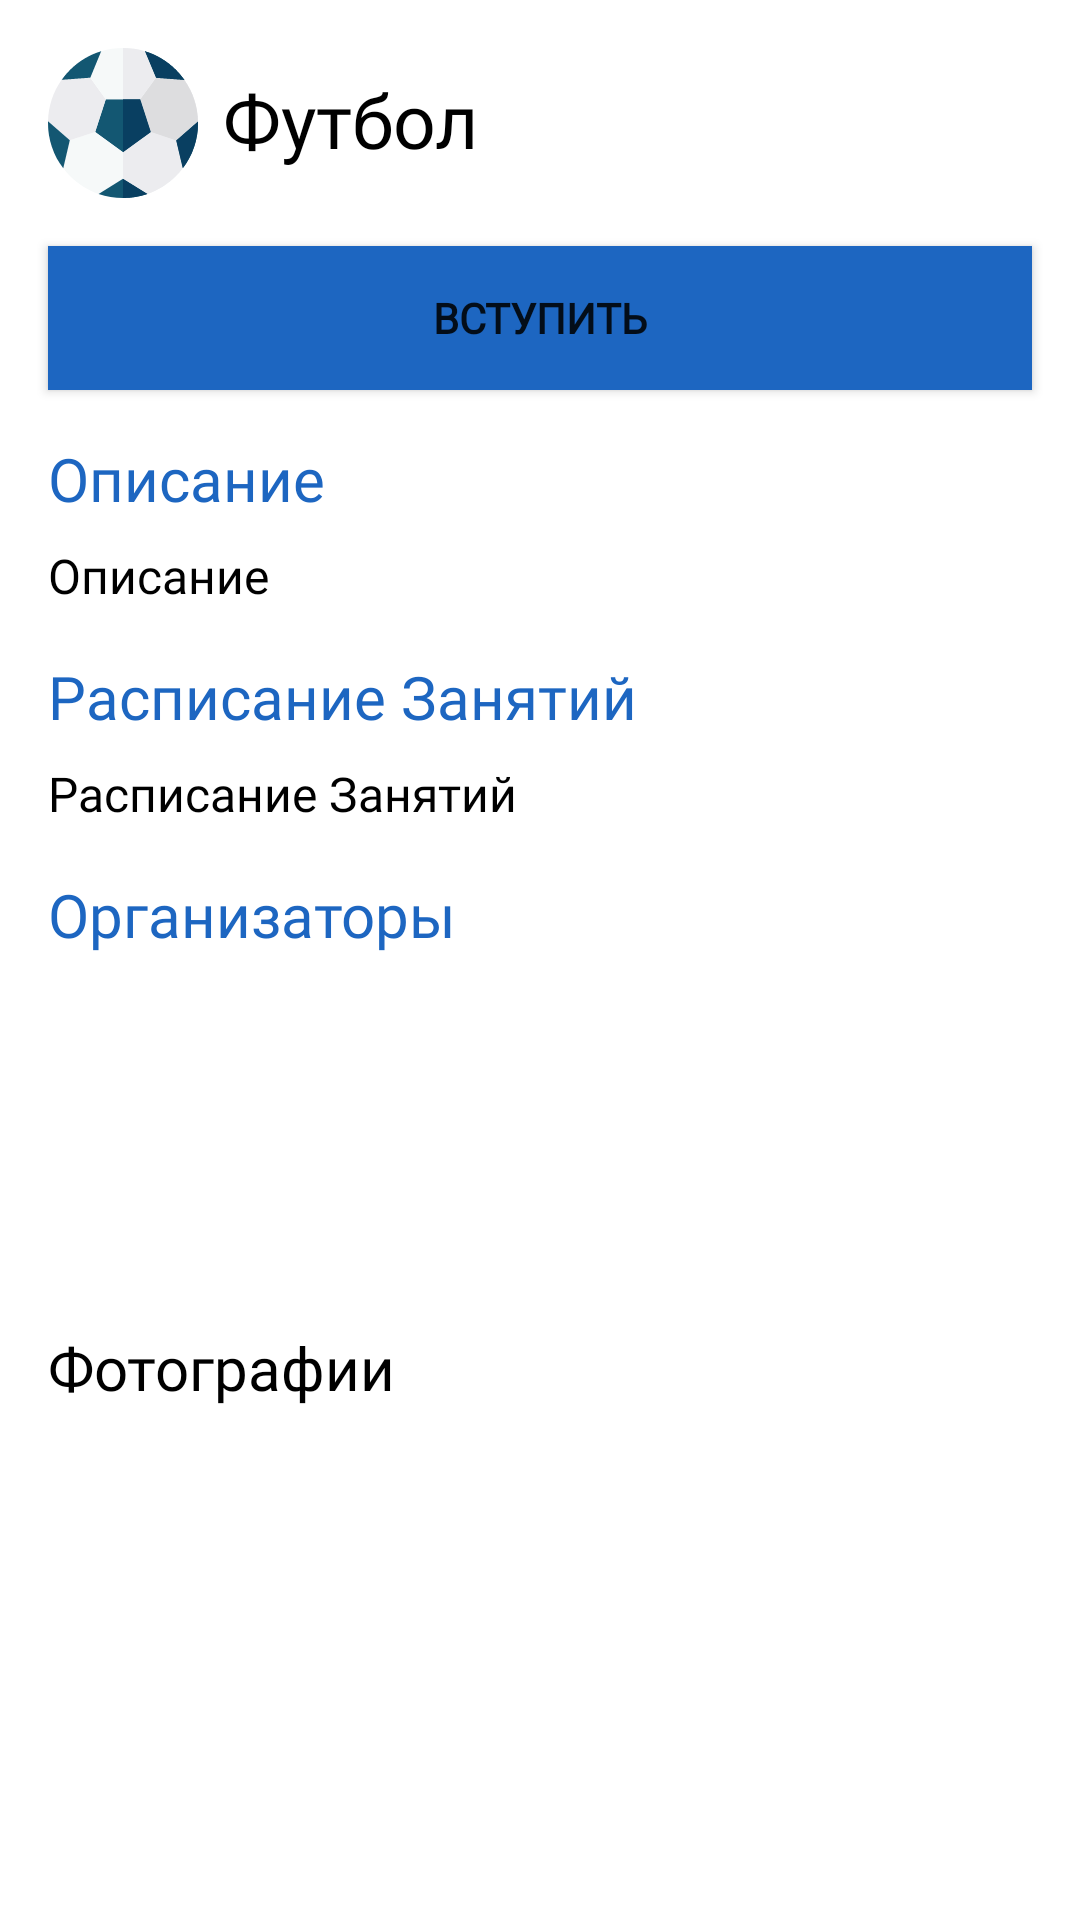

The Android layout XML behind this screen, and the referenced resources:
<!-- AndroidManifest.xml: application theme Theme.SSCAlliance -->
<!-- res/layout/fragment_section.xml -->
<?xml version="1.0" encoding="utf-8"?>
<androidx.core.widget.NestedScrollView xmlns:android="http://schemas.android.com/apk/res/android"
    xmlns:app="http://schemas.android.com/apk/res-auto"
    xmlns:tools="http://schemas.android.com/tools"
    android:layout_width="match_parent"
    android:layout_height="match_parent"
    android:textAlignment="gravity">

    <androidx.constraintlayout.widget.ConstraintLayout
        android:layout_width="match_parent"
        android:layout_height="wrap_content">

        <ImageView
            android:id="@+id/sectionLogo"
            android:layout_width="50dp"
            android:layout_height="50dp"
            android:layout_marginStart="16dp"
            android:layout_marginTop="16dp"
            android:background="@drawable/ic_football"
            app:layout_constraintStart_toStartOf="parent"
            app:layout_constraintTop_toTopOf="parent" />

        <TextView
            android:id="@+id/sectionTitle"
            android:layout_width="wrap_content"
            android:layout_height="wrap_content"
            android:layout_marginStart="8dp"
            android:layout_marginTop="23dp"
            android:fontFamily="@font/roboto_medium"
            android:gravity="center"
            android:text="@string/football"
            android:textColor="@color/black"
            android:textSize="25sp"
            app:layout_constraintStart_toEndOf="@+id/sectionLogo"
            app:layout_constraintTop_toTopOf="parent" />

        <Button
            android:id="@+id/sectionRegistration"
            android:layout_width="match_parent"
            android:layout_height="wrap_content"
            android:layout_marginStart="16dp"
            android:layout_marginTop="16dp"
            android:layout_marginEnd="16dp"
            android:background="@color/blue"
            android:fontFamily="@font/roboto_medium"
            android:text="@string/join"
            android:textStyle="bold"
            app:layout_constraintEnd_toEndOf="parent"
            app:layout_constraintStart_toStartOf="parent"
            app:layout_constraintTop_toBottomOf="@+id/sectionLogo" />

        <TextView
            android:id="@+id/tv_description"
            android:layout_width="wrap_content"
            android:layout_height="wrap_content"
            android:layout_marginStart="16dp"
            android:layout_marginTop="16dp"
            android:text="@string/description"
            android:fontFamily="@font/roboto_bold"
            android:textColor="@color/blue"
            android:textSize="20sp"
            app:layout_constraintStart_toStartOf="parent"
            app:layout_constraintTop_toBottomOf="@+id/sectionRegistration" />

        <TextView
            android:id="@+id/tv_schedule"
            android:layout_width="wrap_content"
            android:layout_height="wrap_content"
            android:layout_marginStart="16dp"
            android:layout_marginTop="16dp"
            android:fontFamily="@font/roboto_bold"
            android:text="@string/section_schedule"
            android:textColor="@color/blue"
            android:textSize="20sp"
            app:layout_constraintStart_toStartOf="parent"
            app:layout_constraintTop_toBottomOf="@+id/sectionDescription" />

        <TextView
            android:id="@+id/sectionDescription"
            android:layout_width="match_parent"
            android:layout_height="wrap_content"
            android:layout_marginStart="16dp"
            android:layout_marginTop="8dp"
            android:layout_marginEnd="16dp"
            android:text="@string/description"
            android:fontFamily="@font/roboto_medium"
            android:textSize="16sp"
            android:textColor="@color/black"
            app:layout_constraintStart_toStartOf="parent"
            app:layout_constraintTop_toBottomOf="@+id/tv_description" />

        <TextView
            android:id="@+id/tv_organizers"
            android:layout_width="wrap_content"
            android:layout_height="wrap_content"
            android:layout_marginStart="16dp"
            android:layout_marginTop="16dp"
            android:fontFamily="@font/roboto_bold"
            android:text="@string/organizers"
            android:textColor="@color/blue"
            android:textSize="20sp"
            app:layout_constraintStart_toStartOf="parent"
            app:layout_constraintTop_toBottomOf="@+id/sectionSchedule" />

        <TextView
            android:id="@+id/sectionSchedule"
            android:layout_width="match_parent"
            android:layout_height="wrap_content"
            android:layout_marginStart="16dp"
            android:layout_marginTop="8dp"
            android:layout_marginEnd="16dp"
            android:fontFamily="@font/roboto_medium"
            android:text="@string/section_schedule"
            android:textColor="@color/black"
            android:textSize="16sp"
            app:layout_constraintStart_toStartOf="parent"
            app:layout_constraintTop_toBottomOf="@+id/tv_schedule" />

        <androidx.recyclerview.widget.RecyclerView
            android:id="@+id/sectionListOrganizers"
            android:layout_width="match_parent"
            android:layout_height="100dp"
            android:layout_marginStart="16dp"
            android:layout_marginTop="8dp"
            android:layout_marginEnd="16dp"
            app:layout_constraintStart_toStartOf="parent"
            app:layout_constraintTop_toBottomOf="@+id/tv_organizers"/>

        <TextView
            android:id="@+id/tv_photos"
            android:layout_width="wrap_content"
            android:layout_height="wrap_content"
            android:layout_marginStart="16dp"
            android:layout_marginTop="16dp"
            android:fontFamily="@font/roboto_bold"
            android:text="@string/photos"
            android:textColor="@color/black"
            android:textSize="20sp"
            app:layout_constraintStart_toStartOf="parent"
            app:layout_constraintTop_toBottomOf="@+id/sectionListOrganizers" />

        <androidx.recyclerview.widget.RecyclerView
            android:id="@+id/sectionAlbumPhotos"
            android:layout_width="match_parent"
            android:layout_height="168dp"
            android:layout_marginStart="16dp"
            android:layout_marginTop="8dp"
            android:layout_marginEnd="16dp"
            app:layout_constraintStart_toStartOf="parent"
            app:layout_constraintTop_toBottomOf="@+id/tv_photos"/>

        <TextView
            android:id="@+id/tv_section_news"
            android:layout_width="wrap_content"
            android:layout_height="wrap_content"
            android:text="@string/section_news"
            android:layout_marginTop="16dp"
            android:layout_marginStart="16dp"
            android:textColor="@color/black"
            android:fontFamily="@font/roboto_medium"
            android:textSize="20sp"
            app:layout_constraintStart_toStartOf="parent"
            app:layout_constraintTop_toBottomOf="@id/sectionAlbumPhotos" />

        <androidx.recyclerview.widget.RecyclerView
            android:id="@+id/sectionNews"
            android:layout_width="match_parent"
            android:layout_height="wrap_content"
            android:paddingBottom="8dp"
            android:layout_marginStart="16dp"
            android:layout_marginTop="8dp"
            app:layout_constraintStart_toStartOf="parent"
            app:layout_constraintTop_toBottomOf="@id/tv_section_news" />

    </androidx.constraintlayout.widget.ConstraintLayout>
</androidx.core.widget.NestedScrollView>
<!-- resources referenced by this layout -->
<resources>
  <color name="black">#FF000000</color>
  <color name="blue">#1D66C1</color>
  <!-- drawable ic_football: vector/xml drawable (drawable, 3898 chars, omitted) -->
  <string name="description">Описание</string>
  <string name="football">Футбол</string>
  <string name="join">Вступить</string>
  <string name="organizers">Организаторы</string>
  <string name="photos">Фотографии</string>
  <string name="section_news">Новости Секции</string>
  <string name="section_schedule">Расписание Занятий</string>
  <style name="Theme.SSCAlliance" parent="Theme.MaterialComponents.DayNight.DarkActionBar">
          
          <item name="colorPrimary">@color/blue</item>
          <item name="colorPrimaryVariant">@color/black</item>
          <item name="colorOnPrimary">@color/white</item>
          
          <item name="colorSecondary">@color/teal_200</item>
          <item name="colorSecondaryVariant">@color/teal_700</item>
          <item name="colorOnSecondary">@color/black</item>
          
          <item name="android:statusBarColor" tools:targetApi="l">?attr/colorPrimaryVariant</item>
          
      </style>
  <color name="white">#FFFFFFFF</color>
  <color name="teal_200">#FF03DAC5</color>
  <color name="teal_700">#FF018786</color>
</resources>
